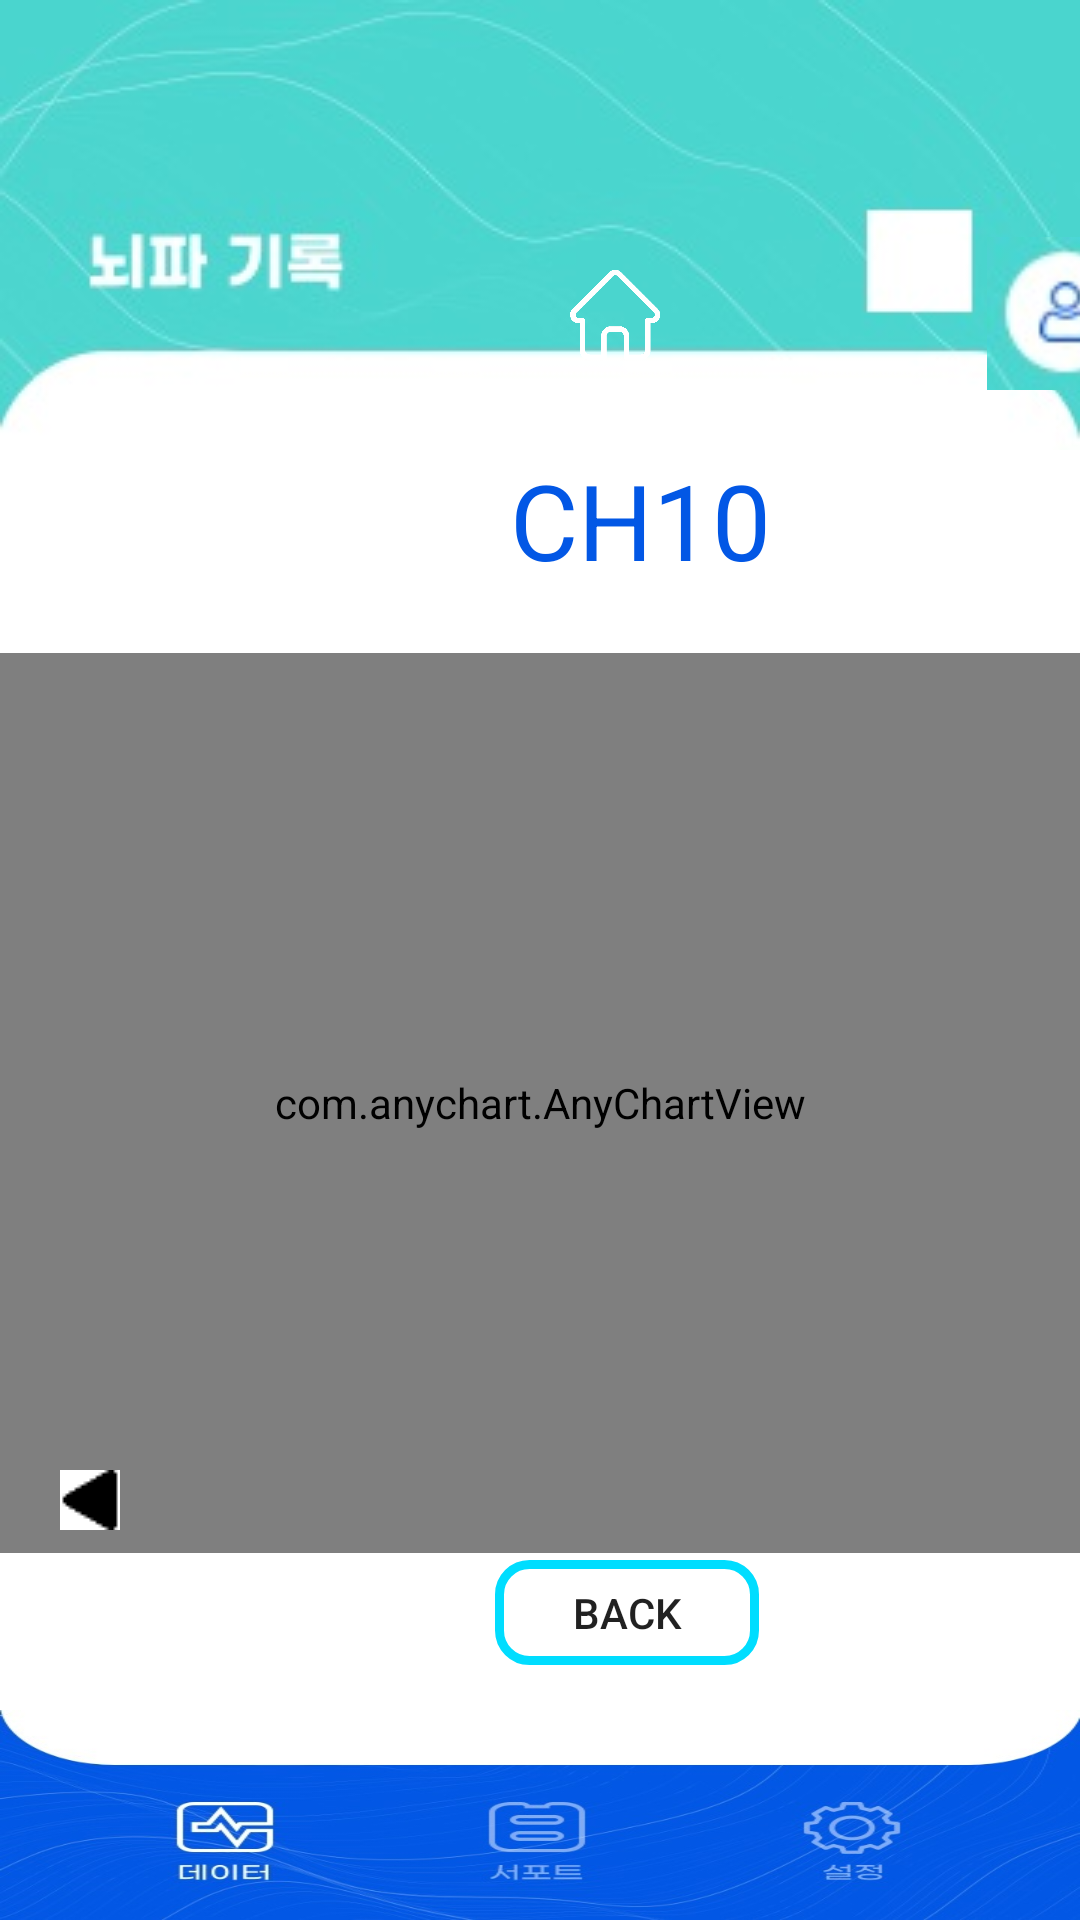

Reconstruct the res/layout file that produces this screen, plus the resources it refers to.
<!-- AndroidManifest.xml: application theme AppTheme.NoActionBar -->
<!-- res/layout/activity_detailgraph.xml -->
<?xml version="1.0" encoding="utf-8"?>
<RelativeLayout xmlns:android="http://schemas.android.com/apk/res/android"
    xmlns:app="http://schemas.android.com/apk/res-auto"
    xmlns:tools="http://schemas.android.com/tools"
    android:layout_width="match_parent"
    android:layout_height="match_parent"
    tools:context=".GraphActivity"
    android:orientation="vertical"
    android:background="#FFFFFF"
    >
    <FrameLayout
        android:id="@+id/toolbar"
        android:layout_width="match_parent"
        android:layout_height="wrap_content"
        android:elevation="0dp"
        app:contentInsetStart="0dp">

        <ImageView
            android:layout_width="match_parent"
            android:layout_height="wrap_content"
            android:adjustViewBounds="true"
            android:scaleType="fitCenter"
            android:src="@drawable/record"/>

        <ImageButton
            android:id="@+id/btn_info"
            android:layout_width="50dp"
            android:layout_height="51dp"
            android:src="@drawable/person"
            android:layout_marginLeft="329dp"
            android:layout_marginTop="79dp"
            android:adjustViewBounds="true"
            android:scaleType="centerCrop"
            android:padding="0sp"
            />
        <ImageButton
            android:layout_width="30dp"
            android:layout_height="30dp"
            android:id="@+id/btn_gohome"
            android:src="@drawable/home"
            android:adjustViewBounds="true"
            android:scaleType="centerCrop"
            android:padding="0sp"
            android:background="#00ff0000"
            android:layout_marginTop="90dp"
            android:layout_marginLeft="190dp"/>

    </FrameLayout>


    <ScrollView
        android:layout_width="wrap_content"
        android:layout_height="wrap_content"
        android:layout_below="@+id/toolbar"
        android:id="@+id/scrollview"
        >
        <RelativeLayout
            android:layout_width="wrap_content"
            android:layout_height="match_parent">
            <TextView
                android:id="@+id/graph_label"
                android:layout_width="wrap_content"
                android:layout_height="wrap_content"
                android:textColor="#0257E5"
                android:textStyle="normal"
                android:layout_marginLeft="170dp"
                android:text="CH10"
                android:textSize="35dp"/>


            <com.anychart.AnyChartView
                android:id="@+id/any_chart_view"
                android:layout_width="match_parent"
                android:layout_height="300dp"
                android:layout_below="@+id/graph_label"
                android:layout_marginTop="21dp"
                />


            <ImageButton
                android:layout_width="wrap_content"
                android:layout_height="wrap_content"
                android:layout_marginLeft="20dp"
                android:src="@drawable/triangle_left"
                android:adjustViewBounds="true"
                android:padding="0dp"
                android:scaleType="fitXY"
                android:layout_marginTop="340dp"
                android:id="@+id/btn_left"/>


            <ImageButton
                android:layout_width="wrap_content"
                android:layout_height="wrap_content"
                android:layout_marginLeft="380dp"
                android:src="@drawable/triangle_right"
                android:adjustViewBounds="true"
                android:padding="0dp"
                android:scaleType="fitXY"
                android:layout_marginTop="340dp"
                android:id="@+id/btn_right"/>

            <Button
                android:layout_width="wrap_content"
                android:layout_height="35dp"
                android:text="Back"
                android:layout_marginLeft="165dp"
                android:layout_marginTop="370dp"

                android:background="@drawable/back_btn"
                android:id="@+id/btn_back"/>



        </RelativeLayout>
    </ScrollView>

    <LinearLayout
        android:layout_below ="@+id/scrollview"
        android:layout_marginTop="15dp"
        android:layout_width="match_parent"
        android:layout_height="wrap_content"
        android:layout_alignParentBottom="true"
        android:gravity="bottom">

        <ImageButton
            android:id="@+id/btn_record"
            android:layout_width="0dp"
            android:layout_height="wrap_content"
            android:layout_weight="1"
            android:padding="0dp"
            android:src="@drawable/databutton"
            android:adjustViewBounds="true"
            android:scaleType="fitXY">

        </ImageButton>


        <ImageButton
            android:layout_width="0dp"
            android:layout_height="wrap_content"
            android:layout_weight="1"
            android:id="@+id/btn_support"
            android:padding="0dp"
            android:src="@drawable/supportbutton_not"
            android:adjustViewBounds="true"
            android:scaleType="fitXY">

        </ImageButton>

        <ImageButton
            android:id="@+id/btn_user"
            android:layout_width="0dp"
            android:layout_weight="1"
            android:layout_height="wrap_content"
            android:padding="0dp"
            android:src="@drawable/settingbutton_not"
            android:adjustViewBounds="true"
            android:scaleType="fitXY"/>
    </LinearLayout>







    
    
    
    
    
    
    



</RelativeLayout>
<!-- resources referenced by this layout -->
<resources>
  <!-- drawable back_btn (drawable) -->
  <?xml version="1.0" encoding="utf-8"?>
  <shape
      xmlns:android="http://schemas.android.com/apk/res/android"
      android:shape="rectangle">
  
      
      <solid android:color="@android:color/transparent" />
  
      
      <padding
          android:bottom="5dp"
          android:left="5dp"
          android:right="5dp"
          android:top="5dp" />
  
      
      <stroke
          android:width="3dp"
          android:color="@android:color/holo_blue_bright" />
  
      <corners
          android:topLeftRadius="10dp"
          android:topRightRadius="10dp"
          android:bottomLeftRadius="10dp"
          android:bottomRightRadius="10dp"  />
  </shape>
  <!-- drawable databutton: jpg bitmap (drawable, 15394 bytes) -->
  <!-- drawable home: png bitmap (drawable, 8690 bytes) -->
  <!-- drawable person: jpg bitmap (drawable, 1945 bytes) -->
  <!-- drawable record: jpg bitmap (drawable, 9431 bytes) -->
  <!-- drawable settingbutton_not: jpg bitmap (drawable, 14503 bytes) -->
  <!-- drawable supportbutton_not: jpg bitmap (drawable, 12536 bytes) -->
  <!-- drawable triangle_left: png bitmap (drawable, 343 bytes) -->
  <!-- drawable triangle_right: png bitmap (drawable, 336 bytes) -->
  <style name="AppTheme.NoActionBar">
          <item name="windowActionBar">false</item>
          <item name="windowNoTitle">true</item>
      </style>
</resources>
